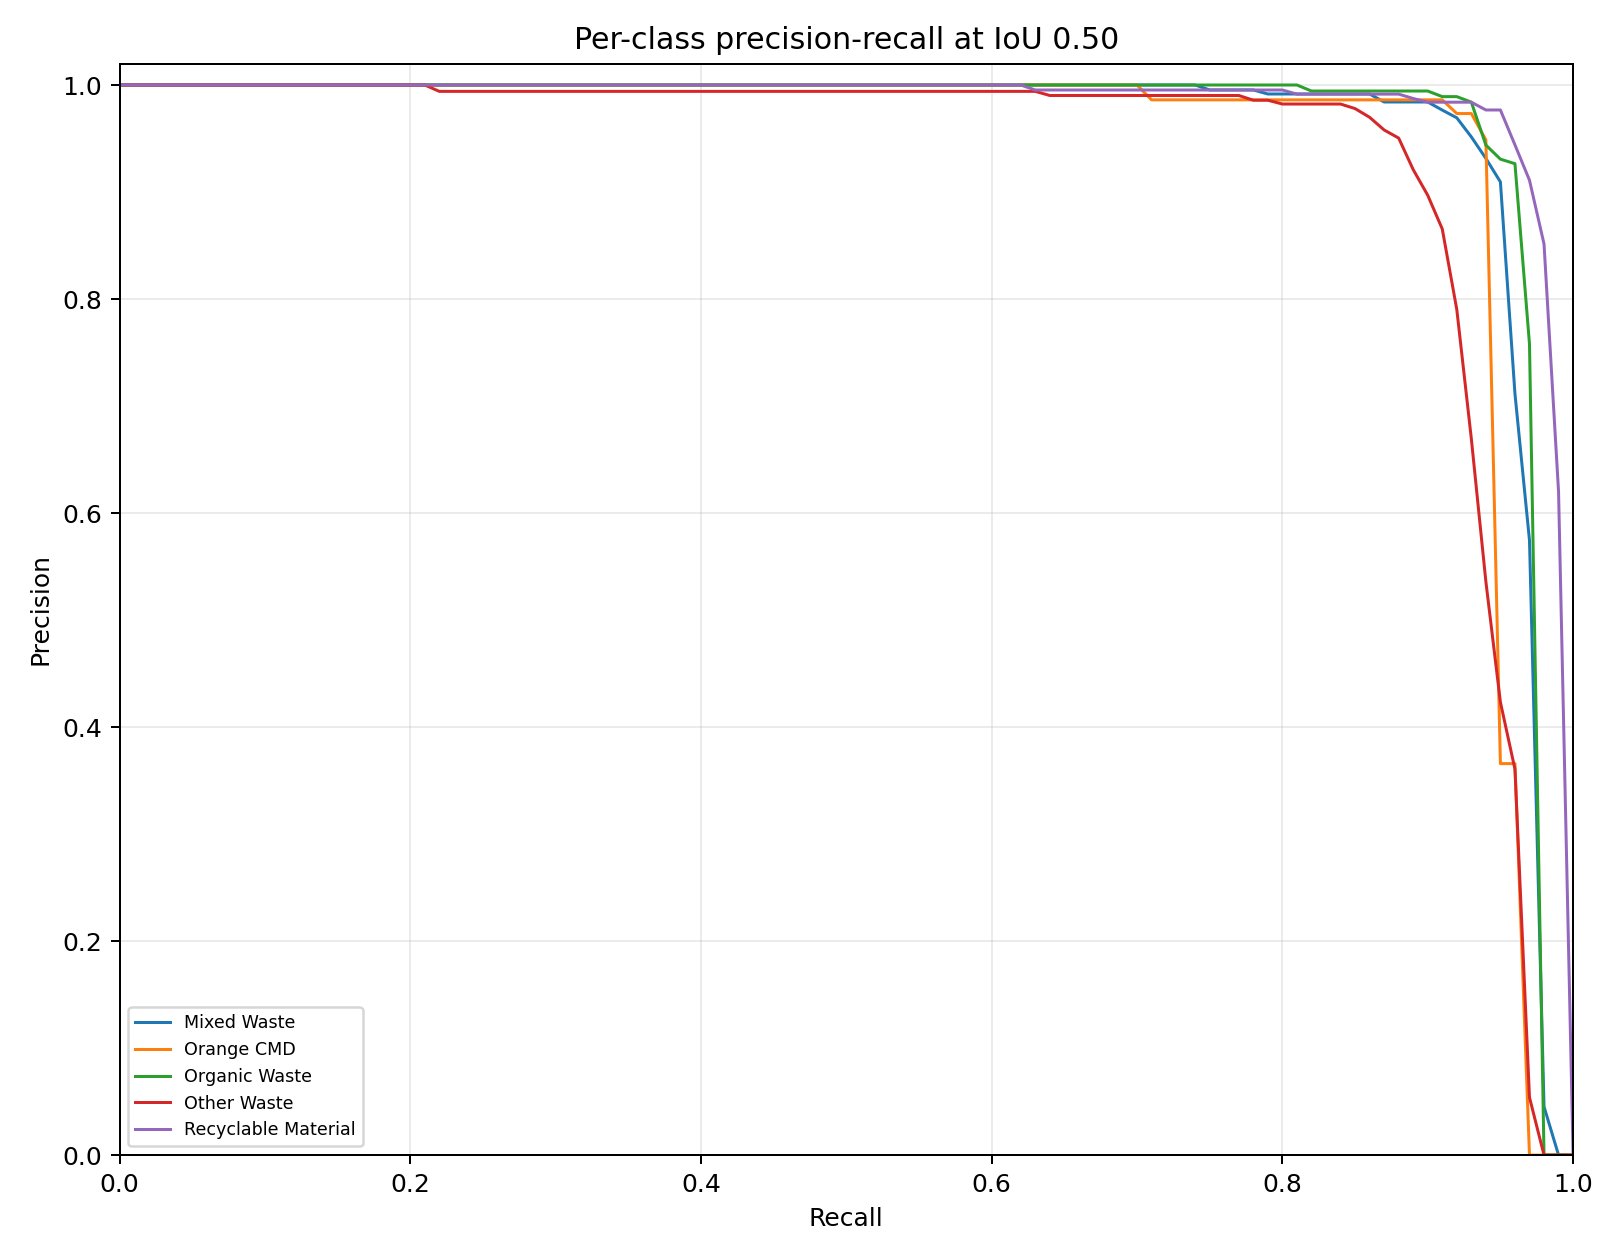

The file beside this chart, header and first rows:
category_id, category_name, iou, recall, precision, score
0, Mixed Waste, 0.5, 0.0, 1.0, 0.9828
0, Mixed Waste, 0.5, 0.01, 1.0, 0.9754
0, Mixed Waste, 0.5, 0.02, 1.0, 0.9737
0, Mixed Waste, 0.5, 0.03, 1.0, 0.9731
0, Mixed Waste, 0.5, 0.04, 1.0, 0.9714
0, Mixed Waste, 0.5, 0.05, 1.0, 0.9694
0, Mixed Waste, 0.5, 0.06, 1.0, 0.969
0, Mixed Waste, 0.5, 0.07, 1.0, 0.9687
0, Mixed Waste, 0.5, 0.08, 1.0, 0.9686
0, Mixed Waste, 0.5, 0.09, 1.0, 0.9678
0, Mixed Waste, 0.5, 0.1, 1.0, 0.9671
0, Mixed Waste, 0.5, 0.11, 1.0, 0.9666
0, Mixed Waste, 0.5, 0.12, 1.0, 0.9656
0, Mixed Waste, 0.5, 0.13, 1.0, 0.9645
0, Mixed Waste, 0.5, 0.14, 1.0, 0.9645
0, Mixed Waste, 0.5, 0.15, 1.0, 0.9641
0, Mixed Waste, 0.5, 0.16, 1.0, 0.9639
0, Mixed Waste, 0.5, 0.17, 1.0, 0.9632
0, Mixed Waste, 0.5, 0.18, 1.0, 0.9624
0, Mixed Waste, 0.5, 0.19, 1.0, 0.9616
0, Mixed Waste, 0.5, 0.2, 1.0, 0.9614
0, Mixed Waste, 0.5, 0.21, 1.0, 0.9603
0, Mixed Waste, 0.5, 0.22, 1.0, 0.9596
0, Mixed Waste, 0.5, 0.23, 1.0, 0.9586
0, Mixed Waste, 0.5, 0.24, 1.0, 0.9578
0, Mixed Waste, 0.5, 0.25, 1.0, 0.9568
0, Mixed Waste, 0.5, 0.26, 1.0, 0.9567
0, Mixed Waste, 0.5, 0.27, 1.0, 0.9565
0, Mixed Waste, 0.5, 0.28, 1.0, 0.9558
0, Mixed Waste, 0.5, 0.29, 1.0, 0.9552
0, Mixed Waste, 0.5, 0.3, 1.0, 0.9546
0, Mixed Waste, 0.5, 0.31, 1.0, 0.9543
0, Mixed Waste, 0.5, 0.32, 1.0, 0.953
0, Mixed Waste, 0.5, 0.33, 1.0, 0.9513
0, Mixed Waste, 0.5, 0.34, 1.0, 0.9504
0, Mixed Waste, 0.5, 0.35, 1.0, 0.9501
0, Mixed Waste, 0.5, 0.36, 1.0, 0.9497
0, Mixed Waste, 0.5, 0.37, 1.0, 0.9491
0, Mixed Waste, 0.5, 0.38, 1.0, 0.9489
0, Mixed Waste, 0.5, 0.39, 1.0, 0.9476
0, Mixed Waste, 0.5, 0.4, 1.0, 0.9471
0, Mixed Waste, 0.5, 0.41, 1.0, 0.9465
0, Mixed Waste, 0.5, 0.42, 1.0, 0.9458
0, Mixed Waste, 0.5, 0.43, 1.0, 0.9455
0, Mixed Waste, 0.5, 0.44, 1.0, 0.9444
0, Mixed Waste, 0.5, 0.45, 1.0, 0.943
0, Mixed Waste, 0.5, 0.46, 1.0, 0.9427
0, Mixed Waste, 0.5, 0.47, 1.0, 0.9422
0, Mixed Waste, 0.5, 0.48, 1.0, 0.9415
0, Mixed Waste, 0.5, 0.49, 1.0, 0.9405
0, Mixed Waste, 0.5, 0.5, 1.0, 0.9398
0, Mixed Waste, 0.5, 0.51, 1.0, 0.9382
0, Mixed Waste, 0.5, 0.52, 1.0, 0.9374
0, Mixed Waste, 0.5, 0.53, 1.0, 0.9367
0, Mixed Waste, 0.5, 0.54, 1.0, 0.9364
0, Mixed Waste, 0.5, 0.55, 1.0, 0.9354
0, Mixed Waste, 0.5, 0.56, 1.0, 0.9338
0, Mixed Waste, 0.5, 0.57, 1.0, 0.9334
0, Mixed Waste, 0.5, 0.58, 1.0, 0.9327
0, Mixed Waste, 0.5, 0.59, 1.0, 0.9316
... 445 more rows
